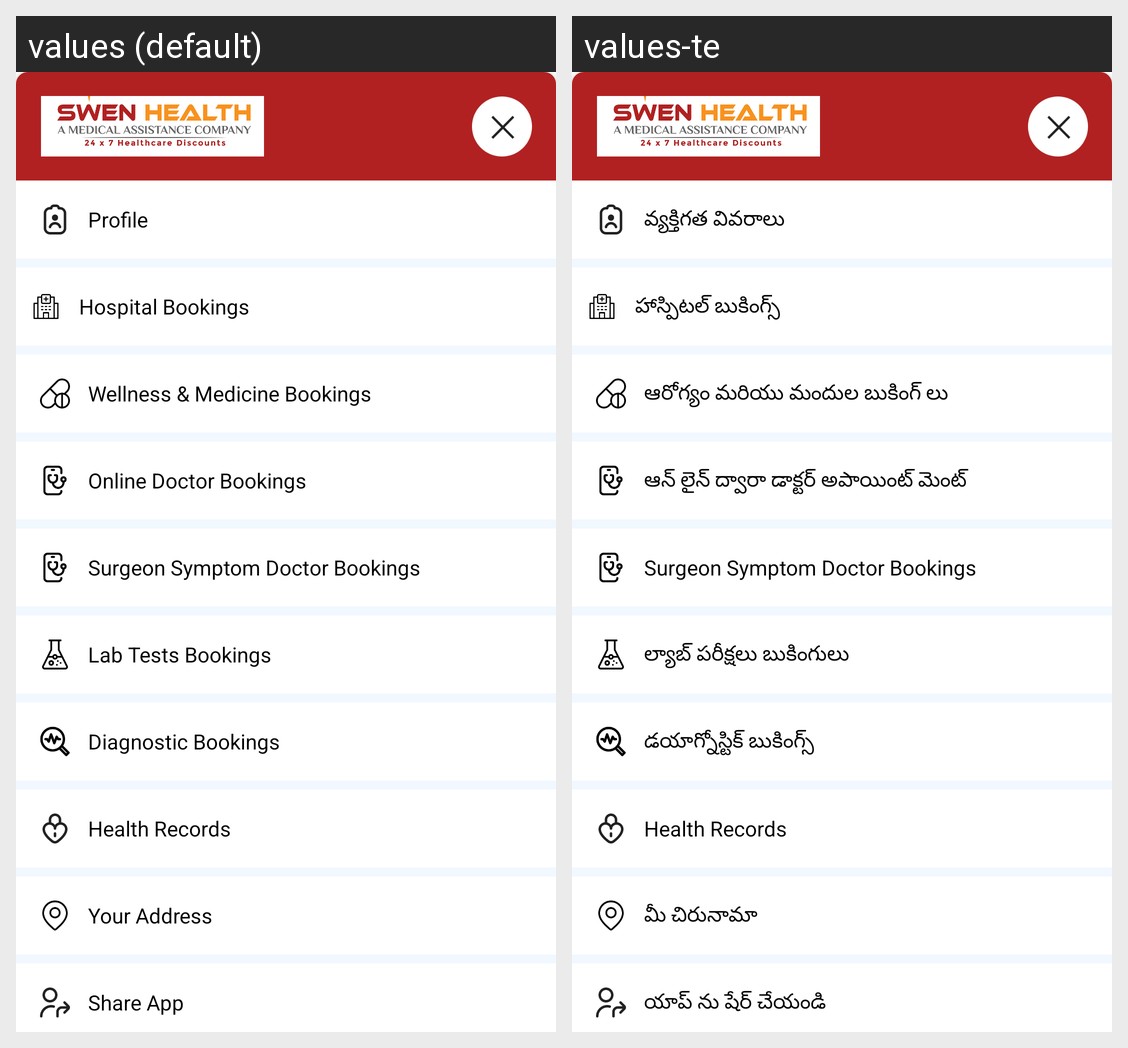

For this localized Android screen grid, give each drawn string resource with its value in every locale shown.
Android screen res/layout/fragment_menu_dialog.xml rendered under 2 locales, left to right: values (default), values-te. Device: Nexus 5 (rendered at 1080×1920; each locale shown at half size, 540×960, under a caption strip naming it); theme Theme.SwenHealth.
Strings drawn on this screen, with the default value and each locale's value (text and hints the layout hard-codes, and strings that could not be matched under every locale, appear in the picture but are not listed):

profile
  values: Profile
  values-te: వ్యక్తిగత వివరాలు

hospital_bookings
  values: Hospital Bookings
  values-te: హాస్పిటల్ బుకింగ్స్

wellness_medicine_bookings
  values: Wellness & Medicine Bookings
  values-te: ఆరోగ్యం మరియు మందుల బుకింగ్ లు

online_doctor_bookings
  values: Online Doctor Bookings
  values-te: ఆన్ లైన్ ద్వారా డాక్టర్ అపాయింట్ మెంట్

lab_test_bookings
  values: Lab Tests Bookings
  values-te: ల్యాబ్ పరీక్షలు బుకింగులు

diagnostic_bookings
  values: Diagnostic Bookings
  values-te: డయాగ్నోస్టిక్ బుకింగ్స్

your_address
  values: Your Address
  values-te: మీ చిరునామా

share_app
  values: Share App
  values-te: యాప్ ను షేర్ చేయండి
